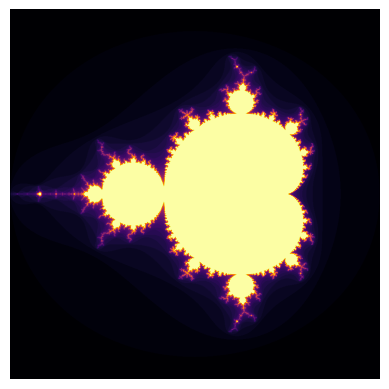

Reproduce this figure in Python.
import numpy as np, matplotlib.pyplot as plt

X = np.linspace(-2, 1, 1000)
Y = np.linspace(-1.5, 1.5, 1000)
C = X[:, None] + 1j * Y
Z = np.zeros_like(C, dtype=complex)
M = np.zeros(C.shape, dtype=int)

for i in range(50):  
    Z = Z**2 + C  
    M[np.abs(Z) < 2] = i  

plt.imshow(M.T, cmap='inferno', extent=[-2, 1, -1.5, 1.5])
plt.axis("off")
plt.show()
